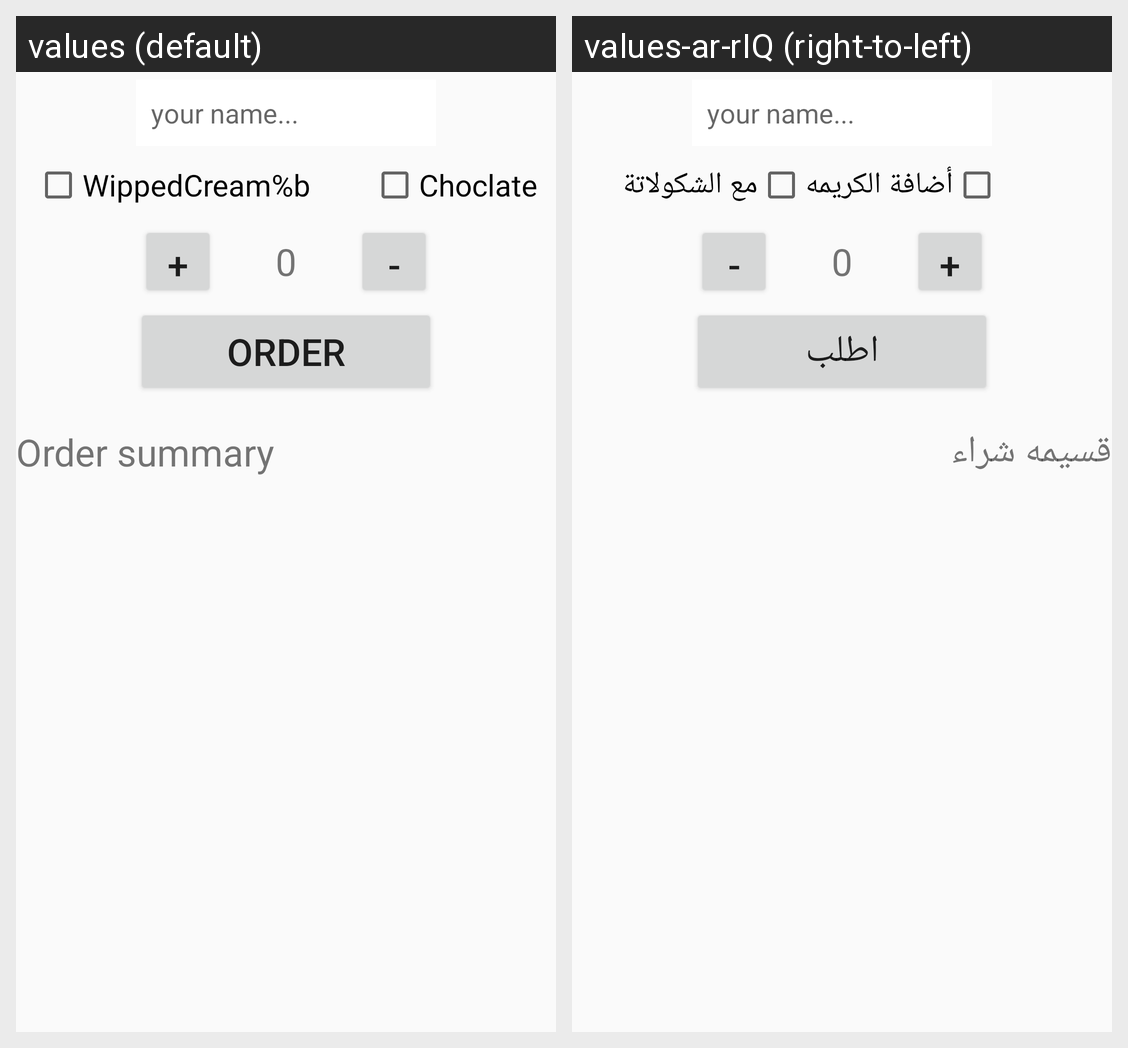

The same Android screen rendered under two of its app's locales, left to right. List the strings drawn on it with the default value and each locale's translation.
Android screen res/layout/activity_main.xml rendered under 2 locales, left to right: values (default), values-ar-rIQ (right-to-left). Device: Nexus 5 (rendered at 1080×1920; each locale shown at half size, 540×960, under a caption strip naming it); theme AppTheme.
Strings drawn on this screen, with the default value and each locale's value (text and hints the layout hard-codes, and strings that could not be matched under every locale, appear in the picture but are not listed):

WippedCream
  values: WippedCream%b
  values-ar-rIQ: أضافة الكريمه

Choclate
  values: Choclate
  values-ar-rIQ: مع الشكولاتة

Order
  values: Order
  values-ar-rIQ: اطلب

Order_summary
  values: Order summary
  values-ar-rIQ: قسيمه شراء
